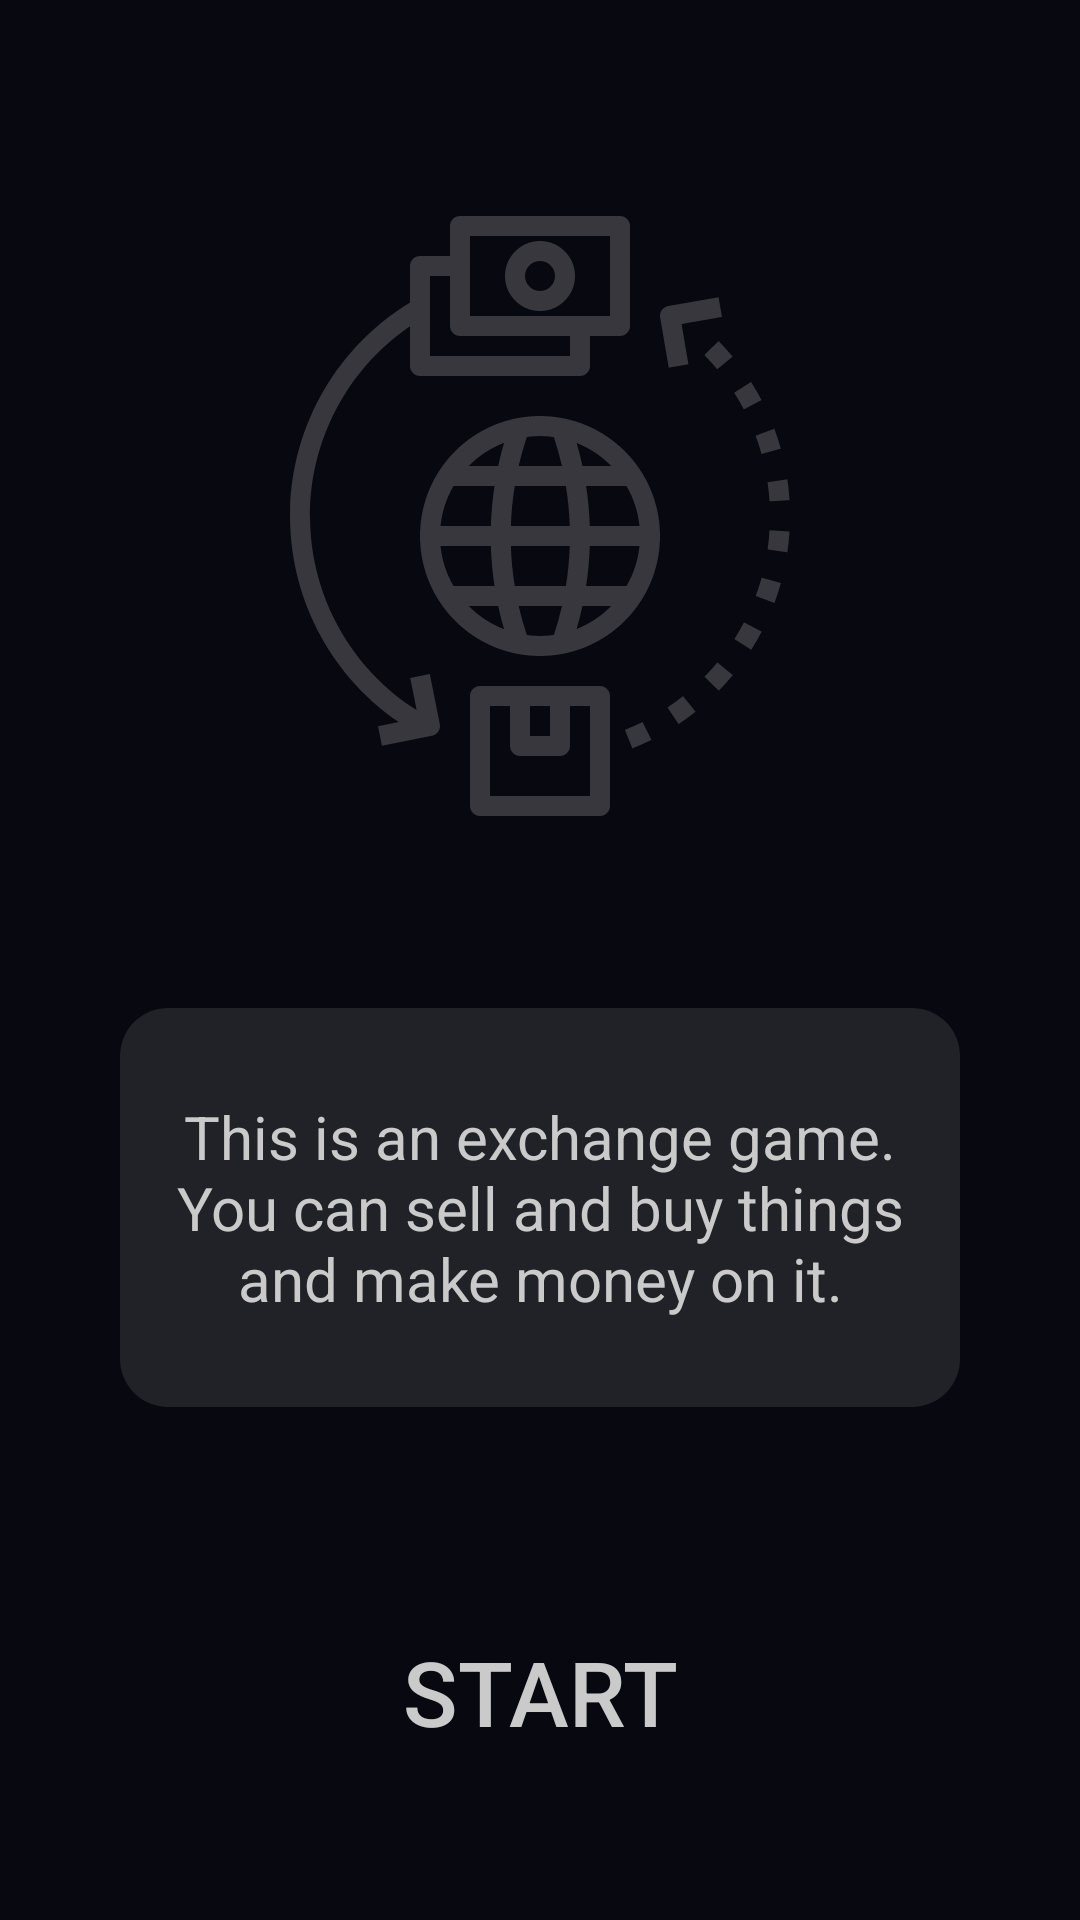

Android layout source for this screen:
<!-- AndroidManifest.xml: application theme AppTheme -->
<!-- res/layout/activity_main.xml -->
<?xml version="1.0" encoding="utf-8"?>
<LinearLayout xmlns:android="http://schemas.android.com/apk/res/android"

    xmlns:tools="http://schemas.android.com/tools"
    android:layout_width="match_parent"
    android:orientation="vertical"
    android:padding="@dimen/offset_24"
    android:background="@color/colorPrimaryDark"
    android:layout_gravity="center"
    android:gravity="center"
    android:layout_height="match_parent"
    tools:context=".MainActivity">

    <ImageView
        android:layout_margin="@dimen/offset_48"
        android:layout_width="wrap_content"
        android:layout_height="200dp"
        android:src="@drawable/ic_trade"/>

    <TextView
        android:background="@drawable/bg_regular"
        android:layout_width="match_parent"
        android:padding="@dimen/offset_16"
        style="@style/rate_text"
        android:layout_margin="@dimen/offset_16"
        android:gravity="center"
        android:text="@string/about_game"
        android:layout_height="wrap_content"/>

    <Space
        android:layout_width="wrap_content"
        android:layout_height="0dp"
        android:layout_weight="1" />

    <Button
        android:onClick="startGame"
        android:text="@string/start"
        style="@style/btn_style" />
</LinearLayout>
<!-- resources referenced by this layout -->
<resources>
  <color name="colorPrimaryDark">#080810</color>
  <dimen name="offset_16">16dp</dimen>
  <dimen name="offset_24">24dp</dimen>
  <dimen name="offset_48">48dp</dimen>
  <!-- drawable bg_regular (drawable) -->
  <?xml version="1.0" encoding="utf-8"?>
  <shape xmlns:android="http://schemas.android.com/apk/res/android">
  
      <corners android:radius="@dimen/btn_radius"/>
      <solid android:color="@color/colorPrimary"/>
  
  </shape>
  <!-- drawable ic_trade: vector/xml drawable (drawable, 5437 chars, omitted) -->
  <string name="about_game">This is an exchange game. You can sell and buy things and make money on it.</string>
  <string name="start">START</string>
  <style name="btn_style">
          <item name="android:textSize">30sp</item>
          <item name="android:textColor">@color/colorAccent</item>
          <item name="android:layout_margin">@dimen/offset_16</item>
          <item name="android:layout_width">match_parent</item>
          <item name="android:background">@drawable/button_regular</item>
          <item name="android:layout_height">@dimen/offset_72</item>
      </style>
  <style name="rate_text">
          <item name="android:textColor">@color/colorAccent</item>
          <item name="android:layout_weight">1</item>
          <item name="android:textSize">20sp</item>
          <item name="android:layout_width">wrap_content</item>
          <item name="android:layout_height">0dp</item>
      </style>
  <style name="AppTheme" parent="Theme.AppCompat.DayNight.NoActionBar">
          
          <item name="colorPrimary">@color/colorPrimary</item>
          <item name="colorPrimaryDark">@color/colorPrimaryDark</item>
          <item name="colorAccent">@color/colorAccent</item>
      </style>
  <dimen name="btn_radius">16dp</dimen>
  <color name="colorPrimary">#212128</color>
  <color name="colorAccent">#CACACA</color>
  <dimen name="offset_72">72dp</dimen>
</resources>
